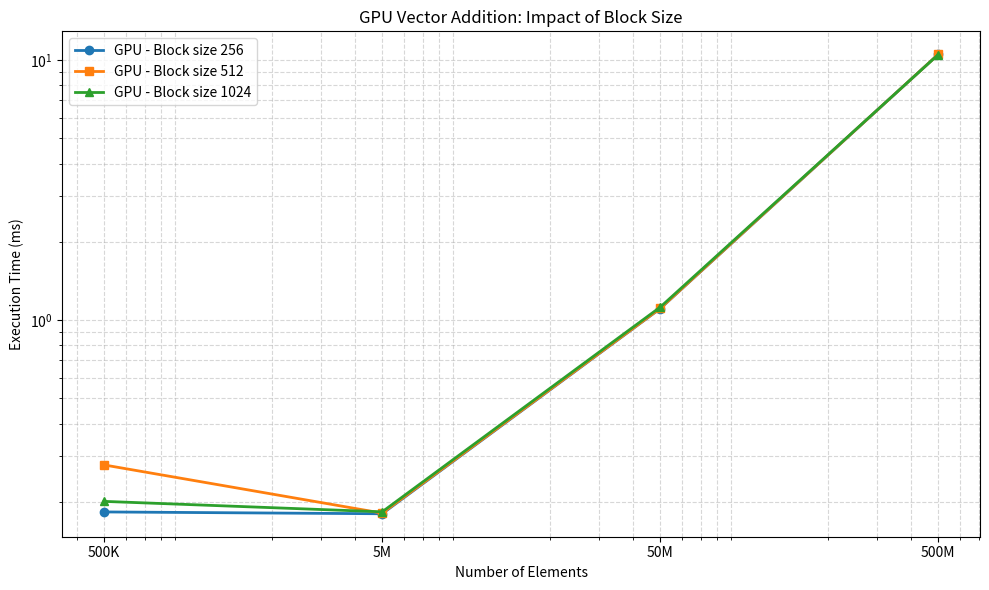
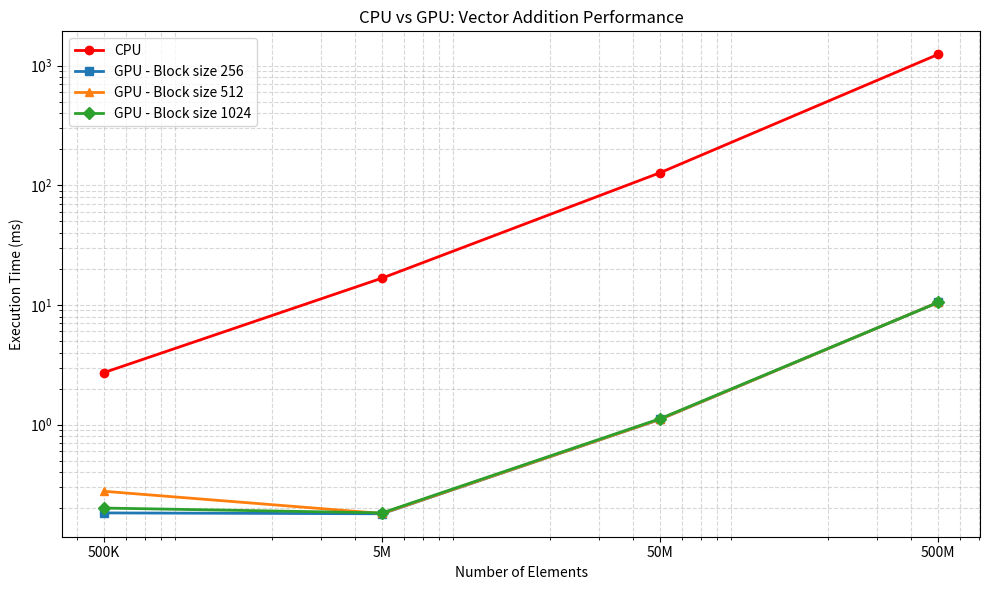

Reproduce these figures in Python, in order.
import matplotlib.pyplot as plt
import numpy as np

# Number of elements
elements = np.array([500_000, 5_000_000, 50_000_000, 500_000_000])

# GPU execution times in milliseconds
gpu_256 = [0.182816, 0.179904, 1.107264, 10.526432]
gpu_512 = [0.277184, 0.180864, 1.109376, 10.524160]
gpu_1024 = [0.200736, 0.183008, 1.121632, 10.506464]

# CPU execution times in milliseconds
cpu = [2.724192, 16.774303, 127.543518, 1243.420044]


# ==========================================
# Graph 1: GPU performance by block size
# ==========================================

plt.figure(figsize=(10, 6))

plt.plot(elements, gpu_256, marker='o', linewidth=2,
         label='GPU - Block size 256')

plt.plot(elements, gpu_512, marker='s', linewidth=2,
         label='GPU - Block size 512')

plt.plot(elements, gpu_1024, marker='^', linewidth=2,
         label='GPU - Block size 1024')

plt.xscale('log')
plt.yscale('log')

plt.xlabel('Number of Elements')
plt.ylabel('Execution Time (ms)')
plt.title('GPU Vector Addition: Impact of Block Size')

plt.xticks(elements, ['500K', '5M', '50M', '500M'])
plt.grid(True, which='both', linestyle='--', alpha=0.5)
plt.legend()
plt.tight_layout()

plt.savefig('gpu_block_size.png', dpi=300)
plt.show()


# ==========================================
# Graph 2: CPU vs GPU performance
# ==========================================

plt.figure(figsize=(10, 6))

plt.plot(elements, cpu, marker='o', linewidth=2,
         color='red', label='CPU')

plt.plot(elements, gpu_256, marker='s', linewidth=2,
         label='GPU - Block size 256')

plt.plot(elements, gpu_512, marker='^', linewidth=2,
         label='GPU - Block size 512')

plt.plot(elements, gpu_1024, marker='D', linewidth=2,
         label='GPU - Block size 1024')

plt.xscale('log')
plt.yscale('log')

plt.xlabel('Number of Elements')
plt.ylabel('Execution Time (ms)')
plt.title('CPU vs GPU: Vector Addition Performance')

plt.xticks(elements, ['500K', '5M', '50M', '500M'])
plt.grid(True, which='both', linestyle='--', alpha=0.5)
plt.legend()
plt.tight_layout()

plt.savefig('cpu_vs_gpu.png', dpi=300)
plt.show()


# ==========================================
# Print GPU speedup over CPU
# ==========================================

print("\nGPU speedup compared with CPU (block size 256):")

for n, cpu_time, gpu_time in zip(elements, cpu, gpu_256):
    speedup = cpu_time / gpu_time
    print(f"{n:>12,} elements: {speedup:.2f}x")
